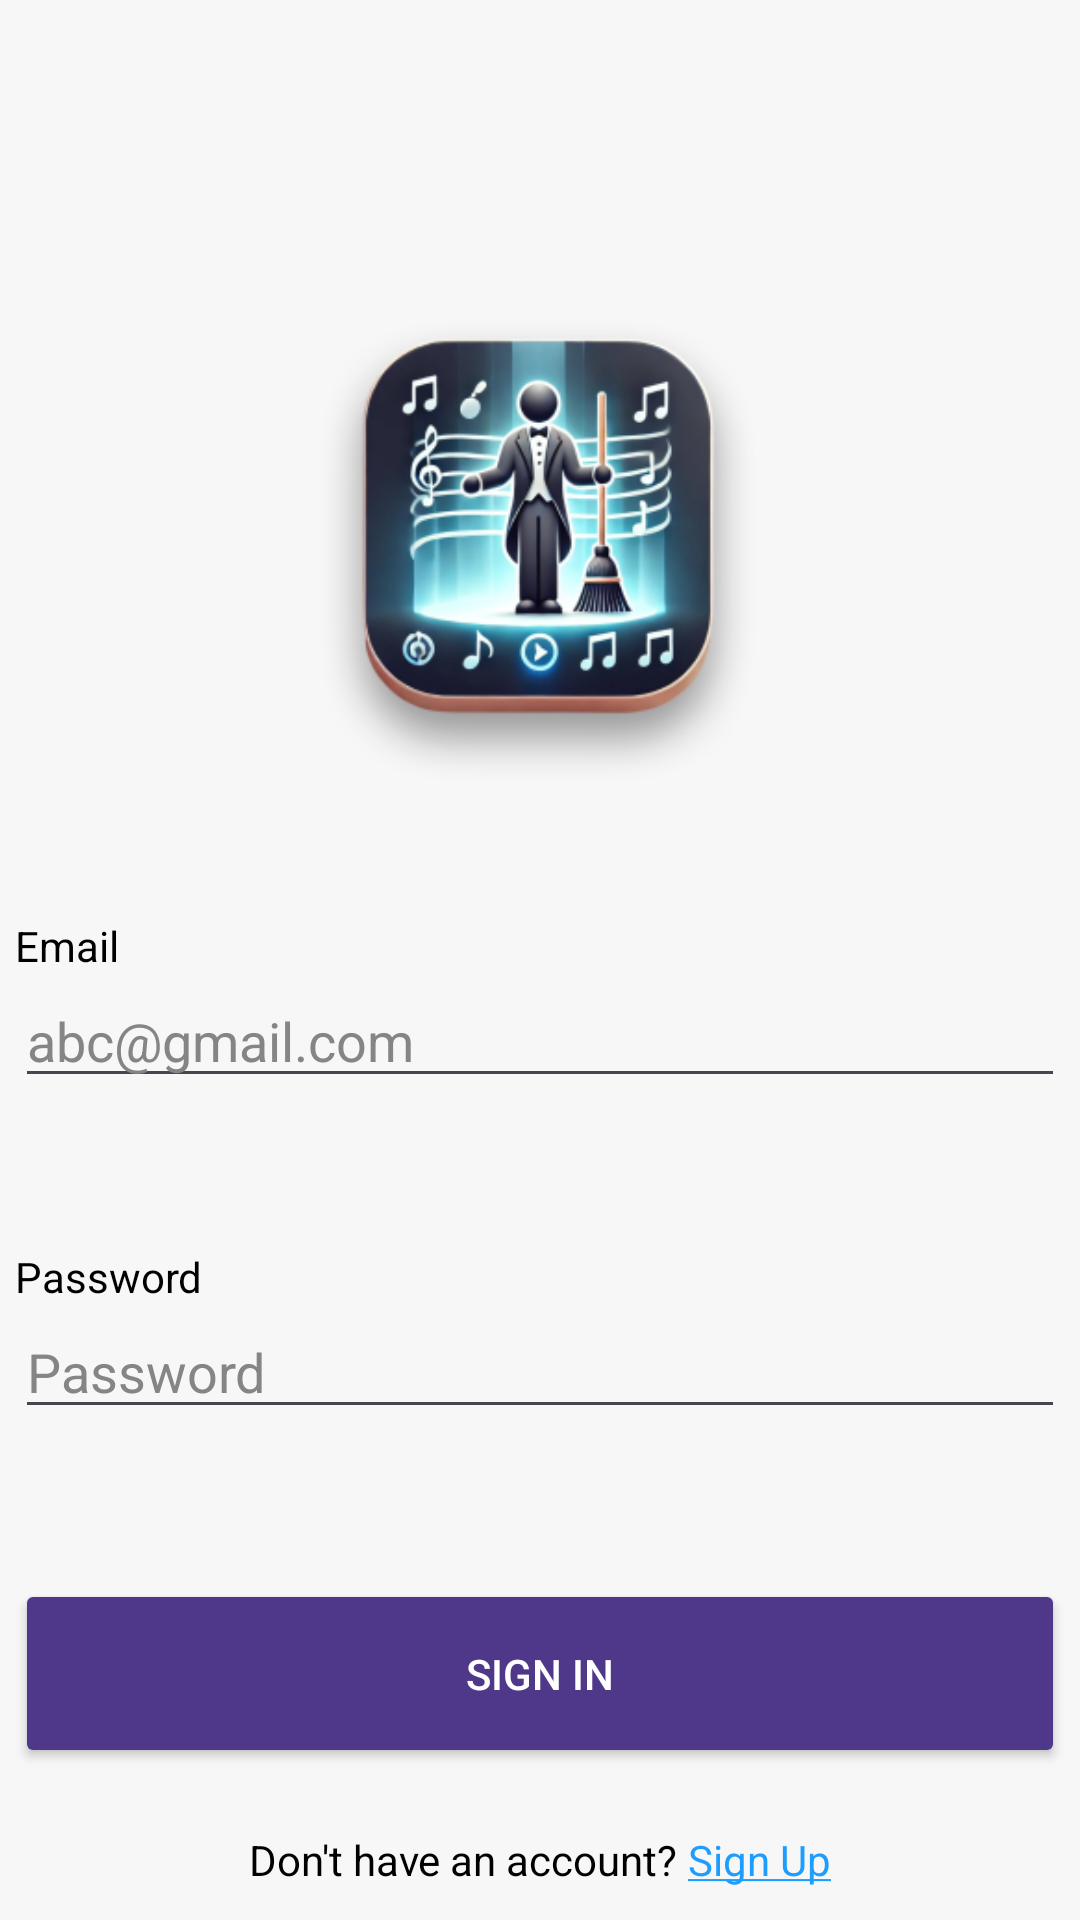

Android layout source for this screen:
<!-- AndroidManifest.xml: application theme Theme.G50ProjectImplementation -->
<!-- res/layout/activity_sign_in.xml -->
<?xml version="1.0" encoding="utf-8"?>
<LinearLayout xmlns:android="http://schemas.android.com/apk/res/android"
    xmlns:app="http://schemas.android.com/apk/res-auto"
    xmlns:tools="http://schemas.android.com/tools"
    android:id="@+id/main"
    android:layout_width="match_parent"
    android:layout_height="match_parent"
    tools:context=".SignIn"
    android:orientation="vertical"
    android:background="@color/background">

    <androidx.appcompat.widget.Toolbar
        android:id="@+id/toolbar"
        android:layout_width="match_parent"
        android:layout_height="wrap_content"
        android:background="@color/background"
        android:minHeight="?attr/actionBarSize"
        app:titleTextColor="@color/on_primary"
        android:theme="@style/ToolbarTheme"/>

    <Space
        android:layout_width="match_parent"
        android:layout_height="wrap_content"
        android:layout_weight="2" />

    <ImageView
        android:id="@+id/logoImageView"
        android:layout_width="200dp"
        android:layout_height="200dp"
        android:layout_gravity="center_horizontal"
        android:contentDescription="@string/logo_description"
        android:src="@mipmap/cm_logo_foreground" />

    <Space
        android:layout_width="match_parent"
        android:layout_height="wrap_content"
        android:layout_weight="2" />

    <LinearLayout
        android:layout_width="350dp"
        android:layout_height="wrap_content"
        android:layout_gravity="center"
        android:orientation="vertical">

        <TextView
            android:layout_width="match_parent"
            android:layout_height="wrap_content"
            android:text="Email"
            android:textColor="@color/black" />

        <EditText
            android:id="@+id/emailEditText"
            android:layout_width="match_parent"
            android:layout_height="wrap_content"
            android:layout_marginBottom="50dp"
            android:hint="abc@gmail.com"
            android:inputType="textEmailAddress"
            android:textColor="@color/black"
            android:textColorHint="@color/grey" />

        <TextView
            android:layout_width="match_parent"
            android:layout_height="wrap_content"
            android:text="Password"
            android:textColor="@color/black" />

        <EditText
            android:id="@+id/passwordEditText"
            android:layout_width="match_parent"
            android:layout_height="wrap_content"
            android:layout_marginBottom="50dp"
            android:hint="Password"
            android:inputType="textPassword"
            android:textColor="@color/black"
            android:textColorHint="@color/grey" />

        <Button
            android:id="@+id/loginButton"
            android:layout_width="match_parent"
            android:layout_height="63dp"
            android:backgroundTint="@color/on_primary"
            android:text="Sign in"
            android:textColor="@color/white" />

    </LinearLayout>

    <Space
        android:layout_width="match_parent"
        android:layout_height="wrap_content"
        android:layout_weight="2" />

    <LinearLayout
        android:layout_width="match_parent"
        android:layout_height="wrap_content"
        android:gravity="center">

        <TextView
            android:layout_width="wrap_content"
            android:layout_height="wrap_content"
            android:layout_gravity="center_horizontal"
            android:text="Don't have an account? "
            android:textColor="@color/black" />

        <TextView
            android:id="@+id/signUpTextView"
            android:layout_width="wrap_content"
            android:layout_height="wrap_content"
            android:layout_gravity="center_horizontal"
            android:onClick="goToSignUpPage"
            android:text="@string/sign_up"
            android:textColor="@color/blue" />
    </LinearLayout>

    <Space
        android:layout_width="match_parent"
        android:layout_height="wrap_content"
        android:layout_weight="1" />

</LinearLayout>
<!-- resources referenced by this layout -->
<resources>
  <color name="background">#F7F7F7</color>
  <color name="black">#FF000000</color>
  <color name="blue">#1C9DFF</color>
  <color name="grey">#858585</color>
  <color name="on_primary">#4F378A</color>
  <color name="white">#FFFFFFFF</color>
  <!-- mipmap cm_logo_foreground: webp bitmap (mipmap-mdpi, 8132 bytes) -->
  <string name="logo_description">App Logo</string>
  <string name="sign_up"><u>Sign Up</u></string>
  <style name="ToolbarTheme" parent="@style/ThemeOverlay.AppCompat.ActionBar">
          
          <item name="colorControlNormal">@color/black</item>
      </style>
  <style name="Theme.G50ProjectImplementation" parent="Base.Theme.G50ProjectImplementation" />
  <style name="Base.Theme.G50ProjectImplementation" parent="Theme.Material3.Light.NoActionBar">
          
          
          <item name="colorPrimary">@color/primary</item>
          <item name="android:statusBarColor">@color/background</item>
          <item name="android:windowLightStatusBar">true</item>
  
  
      </style>
  <color name="primary">#EADDFF</color>
</resources>
